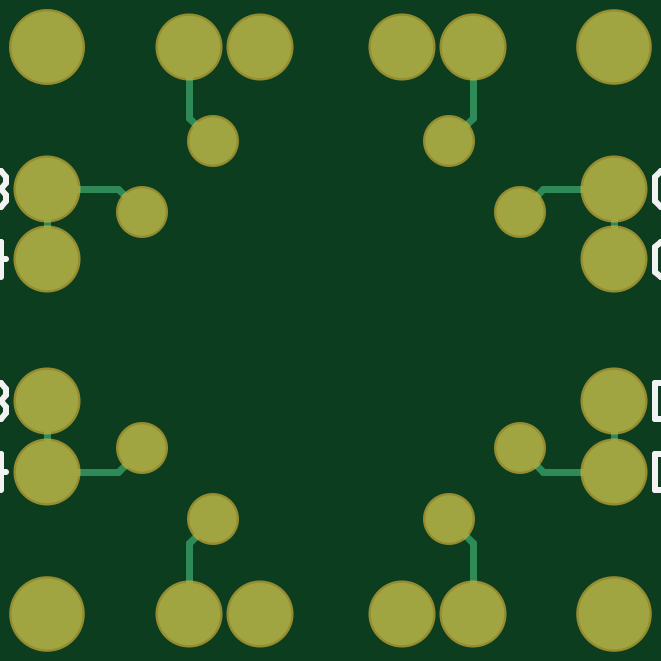
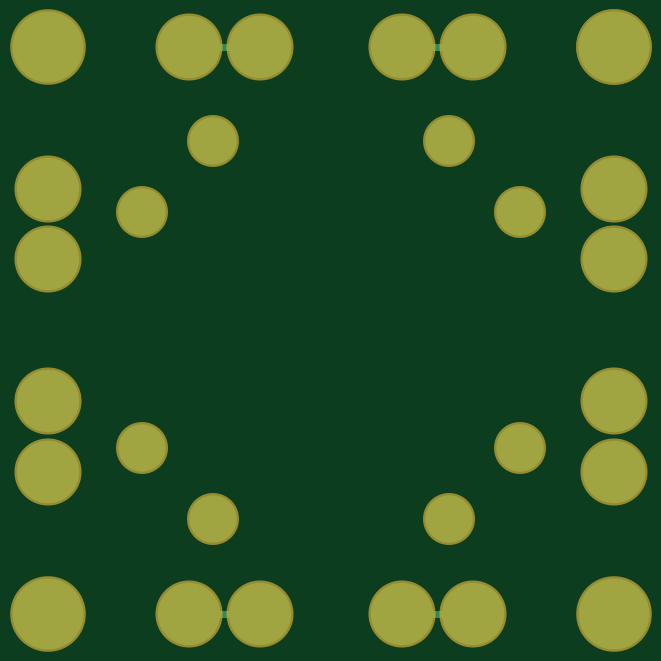
Circuit board: 9 layer files. Board 24.0 x 24.0 mm.
- bottom_copper: PCB1.GBL (1056 bytes)
- bottom_silk: PCB1.GBO (288 bytes)
- paste: PCB1.GBP (288 bytes)
- bottom_mask: PCB1.GBS (910 bytes)
- outline: PCB1.GM1 (288 bytes)
- top_copper: PCB1.GTL (1511 bytes)
- top_silk: PCB1.GTO (3802 bytes)
- paste: PCB1.GTP (287 bytes)
- top_mask: PCB1.GTS (908 bytes)

=== bottom_copper: PCB1.GBL ===
G04*
G04 #@! TF.GenerationSoftware,Altium Limited,CircuitMaker,2.3.0 (2.3.0.3)*
G04*
G04 Layer_Physical_Order=2*
G04 Layer_Color=11436288*
%FSLAX42Y42*%
%MOMM*%
G71*
G04*
G04 #@! TF.SameCoordinates,BD1277A7-5FEE-40B5-B0EC-F627505D423F*
G04*
G04*
G04 #@! TF.FilePolarity,Positive*
G04*
G01*
G75*
%ADD14C,0.30*%
%ADD15C,2.64*%
%ADD16C,3.00*%
%ADD17C,2.00*%
D14*
X7600Y11500D02*
X7900D01*
X7600Y9100D02*
X7900D01*
X8500Y11500D02*
X8800D01*
X8500Y9100D02*
X8800D01*
D15*
D03*
X8500D02*
D03*
X7900D02*
D03*
X7600D02*
D03*
X9400Y9700D02*
D03*
Y10000D02*
D03*
X7000D02*
D03*
Y9700D02*
D03*
X9400Y10600D02*
D03*
Y10900D02*
D03*
X7000D02*
D03*
Y10600D02*
D03*
X8500Y11500D02*
D03*
X7600D02*
D03*
X8800D02*
D03*
X7900D02*
D03*
D16*
X7000Y9100D02*
D03*
X9400D02*
D03*
Y11500D02*
D03*
X7000D02*
D03*
D03*
D17*
X9000Y9800D02*
D03*
X8700Y9500D02*
D03*
X9000Y10800D02*
D03*
X8700Y11100D02*
D03*
X7400Y9800D02*
D03*
X7700Y9500D02*
D03*
X7400Y10800D02*
D03*
X7700Y11100D02*
D03*
M02*

=== bottom_silk: PCB1.GBO ===
G04*
G04 #@! TF.GenerationSoftware,Altium Limited,CircuitMaker,2.3.0 (2.3.0.3)*
G04*
G04 Layer_Color=13813960*
%FSLAX42Y42*%
%MOMM*%
G71*
G04*
G04 #@! TF.SameCoordinates,BD1277A7-5FEE-40B5-B0EC-F627505D423F*
G04*
G04*
G04 #@! TF.FilePolarity,Positive*
G04*
G01*
G75*
M02*

=== paste: PCB1.GBP ===
G04*
G04 #@! TF.GenerationSoftware,Altium Limited,CircuitMaker,2.3.0 (2.3.0.3)*
G04*
G04 Layer_Color=16770453*
%FSLAX42Y42*%
%MOMM*%
G71*
G04*
G04 #@! TF.SameCoordinates,BD1277A7-5FEE-40B5-B0EC-F627505D423F*
G04*
G04*
G04 #@! TF.FilePolarity,Positive*
G04*
G01*
G75*
M02*

=== bottom_mask: PCB1.GBS ===
G04*
G04 #@! TF.GenerationSoftware,Altium Limited,CircuitMaker,2.3.0 (2.3.0.3)*
G04*
G04 Layer_Color=8150272*
%FSLAX42Y42*%
%MOMM*%
G71*
G04*
G04 #@! TF.SameCoordinates,BD1277A7-5FEE-40B5-B0EC-F627505D423F*
G04*
G04*
G04 #@! TF.FilePolarity,Negative*
G04*
G01*
G75*
%ADD11C,2.84*%
%ADD12C,3.20*%
%ADD13C,2.20*%
D11*
X8800Y9100D02*
D03*
X8500D02*
D03*
X7900D02*
D03*
X7600D02*
D03*
X9400Y9700D02*
D03*
Y10000D02*
D03*
X7000D02*
D03*
Y9700D02*
D03*
X9400Y10600D02*
D03*
Y10900D02*
D03*
X7000D02*
D03*
Y10600D02*
D03*
X8500Y11500D02*
D03*
X7600D02*
D03*
X8800D02*
D03*
X7900D02*
D03*
D12*
X7000Y9100D02*
D03*
X9400D02*
D03*
Y11500D02*
D03*
X7000D02*
D03*
D03*
D13*
X9000Y9800D02*
D03*
X8700Y9500D02*
D03*
X9000Y10800D02*
D03*
X8700Y11100D02*
D03*
X7400Y9800D02*
D03*
X7700Y9500D02*
D03*
X7400Y10800D02*
D03*
X7700Y11100D02*
D03*
M02*

=== outline: PCB1.GM1 ===
G04*
G04 #@! TF.GenerationSoftware,Altium Limited,CircuitMaker,2.3.0 (2.3.0.3)*
G04*
G04 Layer_Color=16740166*
%FSLAX42Y42*%
%MOMM*%
G71*
G04*
G04 #@! TF.SameCoordinates,BD1277A7-5FEE-40B5-B0EC-F627505D423F*
G04*
G04*
G04 #@! TF.FilePolarity,Positive*
G04*
G01*
G75*
M02*

=== top_copper: PCB1.GTL ===
G04*
G04 #@! TF.GenerationSoftware,Altium Limited,CircuitMaker,2.3.0 (2.3.0.3)*
G04*
G04 Layer_Physical_Order=1*
G04 Layer_Color=25308*
%FSLAX42Y42*%
%MOMM*%
G71*
G04*
G04 #@! TF.SameCoordinates,BD1277A7-5FEE-40B5-B0EC-F627505D423F*
G04*
G04*
G04 #@! TF.FilePolarity,Positive*
G04*
G01*
G75*
%ADD14C,0.30*%
%ADD15C,2.64*%
%ADD16C,3.00*%
%ADD17C,2.00*%
D14*
X9100Y10900D02*
X9400D01*
X9000Y10800D02*
X9100Y10900D01*
X9000Y9800D02*
X9100Y9700D01*
X9400D01*
X8700Y9500D02*
X8800Y9400D01*
Y9100D02*
Y9400D01*
X7600Y9400D02*
X7700Y9500D01*
X7600Y9100D02*
Y9400D01*
X7300Y9700D02*
X7400Y9800D01*
X7000Y9700D02*
X7300D01*
X7300Y10900D02*
X7400Y10800D01*
X7000Y10900D02*
X7300D01*
X8700Y11100D02*
X8800Y11200D01*
Y11500D01*
X7600Y11200D02*
X7700Y11100D01*
X7600Y11200D02*
Y11500D01*
X7000Y10600D02*
Y10900D01*
Y9700D02*
Y10000D01*
X9400Y10600D02*
Y10900D01*
Y9700D02*
Y10000D01*
D15*
X8800Y9100D02*
D03*
X8500D02*
D03*
X7900D02*
D03*
X7600D02*
D03*
X9400Y9700D02*
D03*
Y10000D02*
D03*
X7000D02*
D03*
Y9700D02*
D03*
X9400Y10600D02*
D03*
Y10900D02*
D03*
X7000D02*
D03*
Y10600D02*
D03*
X8500Y11500D02*
D03*
X7600D02*
D03*
X8800D02*
D03*
X7900D02*
D03*
D16*
X7000Y9100D02*
D03*
X9400D02*
D03*
Y11500D02*
D03*
X7000D02*
D03*
D03*
D17*
X9000Y9800D02*
D03*
X8700Y9500D02*
D03*
X9000Y10800D02*
D03*
X8700Y11100D02*
D03*
X7400Y9800D02*
D03*
X7700Y9500D02*
D03*
X7400Y10800D02*
D03*
X7700Y11100D02*
D03*
M02*

=== top_silk: PCB1.GTO ===
G04*
G04 #@! TF.GenerationSoftware,Altium Limited,CircuitMaker,2.3.0 (2.3.0.3)*
G04*
G04 Layer_Color=15132400*
%FSLAX42Y42*%
%MOMM*%
G71*
G04*
G04 #@! TF.SameCoordinates,BD1277A7-5FEE-40B5-B0EC-F627505D423F*
G04*
G04*
G04 #@! TF.FilePolarity,Positive*
G04*
G01*
G75*
%ADD10C,0.25*%
D10*
X9573Y9776D02*
Y9624D01*
X9649D01*
X9675Y9649D01*
Y9751D01*
X9649Y9776D01*
X9573D01*
X9802Y9624D02*
Y9776D01*
X9725Y9700D01*
X9827D01*
X9573Y10076D02*
Y9924D01*
X9649D01*
X9675Y9949D01*
Y10051D01*
X9649Y10076D01*
X9573D01*
X9725Y10051D02*
X9751Y10076D01*
X9802D01*
X9827Y10051D01*
Y10025D01*
X9802Y10000D01*
X9776D01*
X9802D01*
X9827Y9975D01*
Y9949D01*
X9802Y9924D01*
X9751D01*
X9725Y9949D01*
X8673Y8876D02*
Y8724D01*
X8749D01*
X8775Y8749D01*
Y8851D01*
X8749Y8876D01*
X8673D01*
X8927Y8724D02*
X8825D01*
X8927Y8825D01*
Y8851D01*
X8902Y8876D01*
X8851D01*
X8825Y8851D01*
X8398Y8876D02*
Y8724D01*
X8475D01*
X8500Y8749D01*
Y8851D01*
X8475Y8876D01*
X8398D01*
X8551Y8724D02*
X8602D01*
X8576D01*
Y8876D01*
X8551Y8851D01*
X9675Y10651D02*
X9649Y10676D01*
X9598D01*
X9573Y10651D01*
Y10549D01*
X9598Y10524D01*
X9649D01*
X9675Y10549D01*
X9802Y10524D02*
Y10676D01*
X9725Y10600D01*
X9827D01*
X9675Y10951D02*
X9649Y10976D01*
X9598D01*
X9573Y10951D01*
Y10849D01*
X9598Y10824D01*
X9649D01*
X9675Y10849D01*
X9725Y10951D02*
X9751Y10976D01*
X9802D01*
X9827Y10951D01*
Y10925D01*
X9802Y10900D01*
X9776D01*
X9802D01*
X9827Y10875D01*
Y10849D01*
X9802Y10824D01*
X9751D01*
X9725Y10849D01*
X8786Y11847D02*
X8760Y11872D01*
X8710D01*
X8684Y11847D01*
Y11745D01*
X8710Y11720D01*
X8760D01*
X8786Y11745D01*
X8938Y11720D02*
X8837D01*
X8938Y11821D01*
Y11847D01*
X8913Y11872D01*
X8862D01*
X8837Y11847D01*
X8484D02*
X8458Y11872D01*
X8407D01*
X8382Y11847D01*
Y11745D01*
X8407Y11720D01*
X8458D01*
X8484Y11745D01*
X8534Y11720D02*
X8585D01*
X8560D01*
Y11872D01*
X8534Y11847D01*
X6573Y9776D02*
Y9624D01*
X6649D01*
X6675Y9649D01*
Y9675D01*
X6649Y9700D01*
X6573D01*
X6649D01*
X6675Y9725D01*
Y9751D01*
X6649Y9776D01*
X6573D01*
X6802Y9624D02*
Y9776D01*
X6725Y9700D01*
X6827D01*
X6573Y10076D02*
Y9924D01*
X6649D01*
X6675Y9949D01*
Y9975D01*
X6649Y10000D01*
X6573D01*
X6649D01*
X6675Y10025D01*
Y10051D01*
X6649Y10076D01*
X6573D01*
X6725Y10051D02*
X6751Y10076D01*
X6802D01*
X6827Y10051D01*
Y10025D01*
X6802Y10000D01*
X6776D01*
X6802D01*
X6827Y9975D01*
Y9949D01*
X6802Y9924D01*
X6751D01*
X6725Y9949D01*
X7773Y8876D02*
Y8724D01*
X7849D01*
X7875Y8749D01*
Y8775D01*
X7849Y8800D01*
X7773D01*
X7849D01*
X7875Y8825D01*
Y8851D01*
X7849Y8876D01*
X7773D01*
X8027Y8724D02*
X7925D01*
X8027Y8825D01*
Y8851D01*
X8002Y8876D01*
X7951D01*
X7925Y8851D01*
X7498Y8876D02*
Y8724D01*
X7575D01*
X7600Y8749D01*
Y8775D01*
X7575Y8800D01*
X7498D01*
X7575D01*
X7600Y8825D01*
Y8851D01*
X7575Y8876D01*
X7498D01*
X7651Y8724D02*
X7702D01*
X7676D01*
Y8876D01*
X7651Y8851D01*
X6573Y10524D02*
Y10625D01*
X6624Y10676D01*
X6675Y10625D01*
Y10524D01*
Y10600D01*
X6573D01*
X6802Y10524D02*
Y10676D01*
X6725Y10600D01*
X6827D01*
X6573Y10824D02*
Y10925D01*
X6624Y10976D01*
X6675Y10925D01*
Y10824D01*
Y10900D01*
X6573D01*
X6725Y10951D02*
X6751Y10976D01*
X6802D01*
X6827Y10951D01*
Y10925D01*
X6802Y10900D01*
X6776D01*
X6802D01*
X6827Y10875D01*
Y10849D01*
X6802Y10824D01*
X6751D01*
X6725Y10849D01*
X7783Y11720D02*
Y11821D01*
X7833Y11872D01*
X7884Y11821D01*
Y11720D01*
Y11796D01*
X7783D01*
X8036Y11720D02*
X7935D01*
X8036Y11821D01*
Y11847D01*
X8011Y11872D01*
X7960D01*
X7935Y11847D01*
X7483Y11720D02*
Y11821D01*
X7534Y11872D01*
X7584Y11821D01*
Y11720D01*
Y11796D01*
X7483D01*
X7635Y11720D02*
X7686D01*
X7661D01*
Y11872D01*
X7635Y11847D01*
M02*

=== paste: PCB1.GTP ===
G04*
G04 #@! TF.GenerationSoftware,Altium Limited,CircuitMaker,2.3.0 (2.3.0.3)*
G04*
G04 Layer_Color=7318015*
%FSLAX42Y42*%
%MOMM*%
G71*
G04*
G04 #@! TF.SameCoordinates,BD1277A7-5FEE-40B5-B0EC-F627505D423F*
G04*
G04*
G04 #@! TF.FilePolarity,Positive*
G04*
G01*
G75*
M02*

=== top_mask: PCB1.GTS ===
G04*
G04 #@! TF.GenerationSoftware,Altium Limited,CircuitMaker,2.3.0 (2.3.0.3)*
G04*
G04 Layer_Color=20142*
%FSLAX42Y42*%
%MOMM*%
G71*
G04*
G04 #@! TF.SameCoordinates,BD1277A7-5FEE-40B5-B0EC-F627505D423F*
G04*
G04*
G04 #@! TF.FilePolarity,Negative*
G04*
G01*
G75*
%ADD11C,2.84*%
%ADD12C,3.20*%
%ADD13C,2.20*%
D11*
X8800Y9100D02*
D03*
X8500D02*
D03*
X7900D02*
D03*
X7600D02*
D03*
X9400Y9700D02*
D03*
Y10000D02*
D03*
X7000D02*
D03*
Y9700D02*
D03*
X9400Y10600D02*
D03*
Y10900D02*
D03*
X7000D02*
D03*
Y10600D02*
D03*
X8500Y11500D02*
D03*
X7600D02*
D03*
X8800D02*
D03*
X7900D02*
D03*
D12*
X7000Y9100D02*
D03*
X9400D02*
D03*
Y11500D02*
D03*
X7000D02*
D03*
D03*
D13*
X9000Y9800D02*
D03*
X8700Y9500D02*
D03*
X9000Y10800D02*
D03*
X8700Y11100D02*
D03*
X7400Y9800D02*
D03*
X7700Y9500D02*
D03*
X7400Y10800D02*
D03*
X7700Y11100D02*
D03*
M02*

